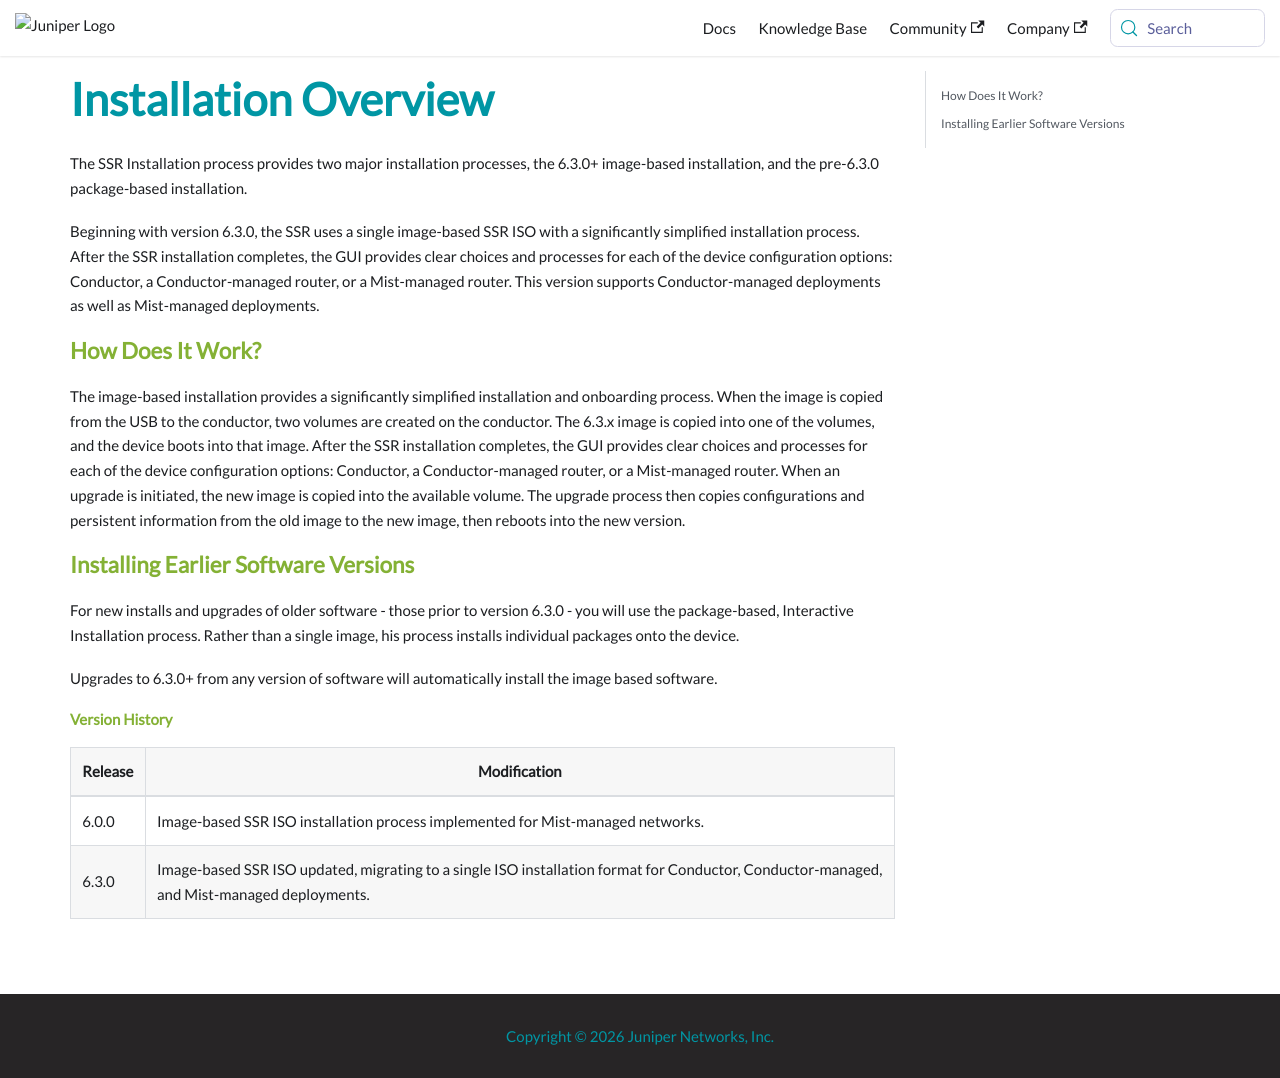

repository: 128technology/docs · page: docs/intro_installation_overview/index.html · generator: docusaurus

---
title: Installation Overview 
sidebar_label:  Installation Overview
---

The SSR Installation process provides two major installation processes, the 6.3.0+ image-based installation, and the pre-6.3.0 package-based installation.

Beginning with version 6.3.0, the SSR uses a single image-based SSR ISO with a significantly simplified installation process. After the SSR installation completes, the GUI provides clear choices and processes for each of the device configuration options: Conductor, a Conductor-managed router, or a Mist-managed router. This version supports Conductor-managed deployments as well as Mist-managed deployments.

### How Does It Work?

The image-based installation provides a significantly simplified installation and onboarding process. When the image is copied from the USB to the conductor, two volumes are created on the conductor. The 6.3.x image is copied into one of the volumes, and the device boots into that image. After the SSR installation completes, the GUI provides clear choices and processes for each of the device configuration options: Conductor, a Conductor-managed router, or a Mist-managed router. When an upgrade is initiated, the new image is copied into the available volume. The upgrade process then copies configurations and persistent information from the old image to the new image, then reboots into the new version.

### Installing Earlier Software Versions 

For new installs and upgrades of older software - those prior to version 6.3.0 - you will use the package-based, Interactive Installation process. Rather than a single image, his process installs individual packages onto the device.

Upgrades to 6.3.0+ from any version of software will automatically install the image based software.

#### Version History

| Release | Modification |
| ------- | ------------ |
| 6.0.0 | Image-based SSR ISO installation process implemented for Mist-managed networks. |
| 6.3.0 | Image-based SSR ISO updated, migrating to a single ISO installation format for Conductor, Conductor-managed, and Mist-managed deployments. |
